Labelled photos from "dataset", an image-classification folder in maxoubvd/green_ai_sea_turtle. The possible labels are: debris, nothing, turtle.

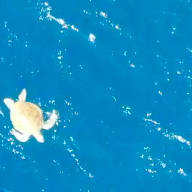
Label: turtle

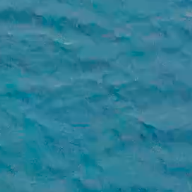
Label: nothing

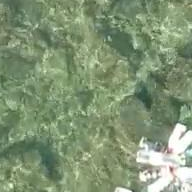
Label: debris

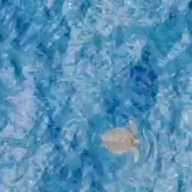
Label: turtle

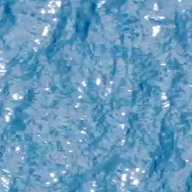
Label: nothing

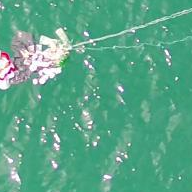
Label: debris
